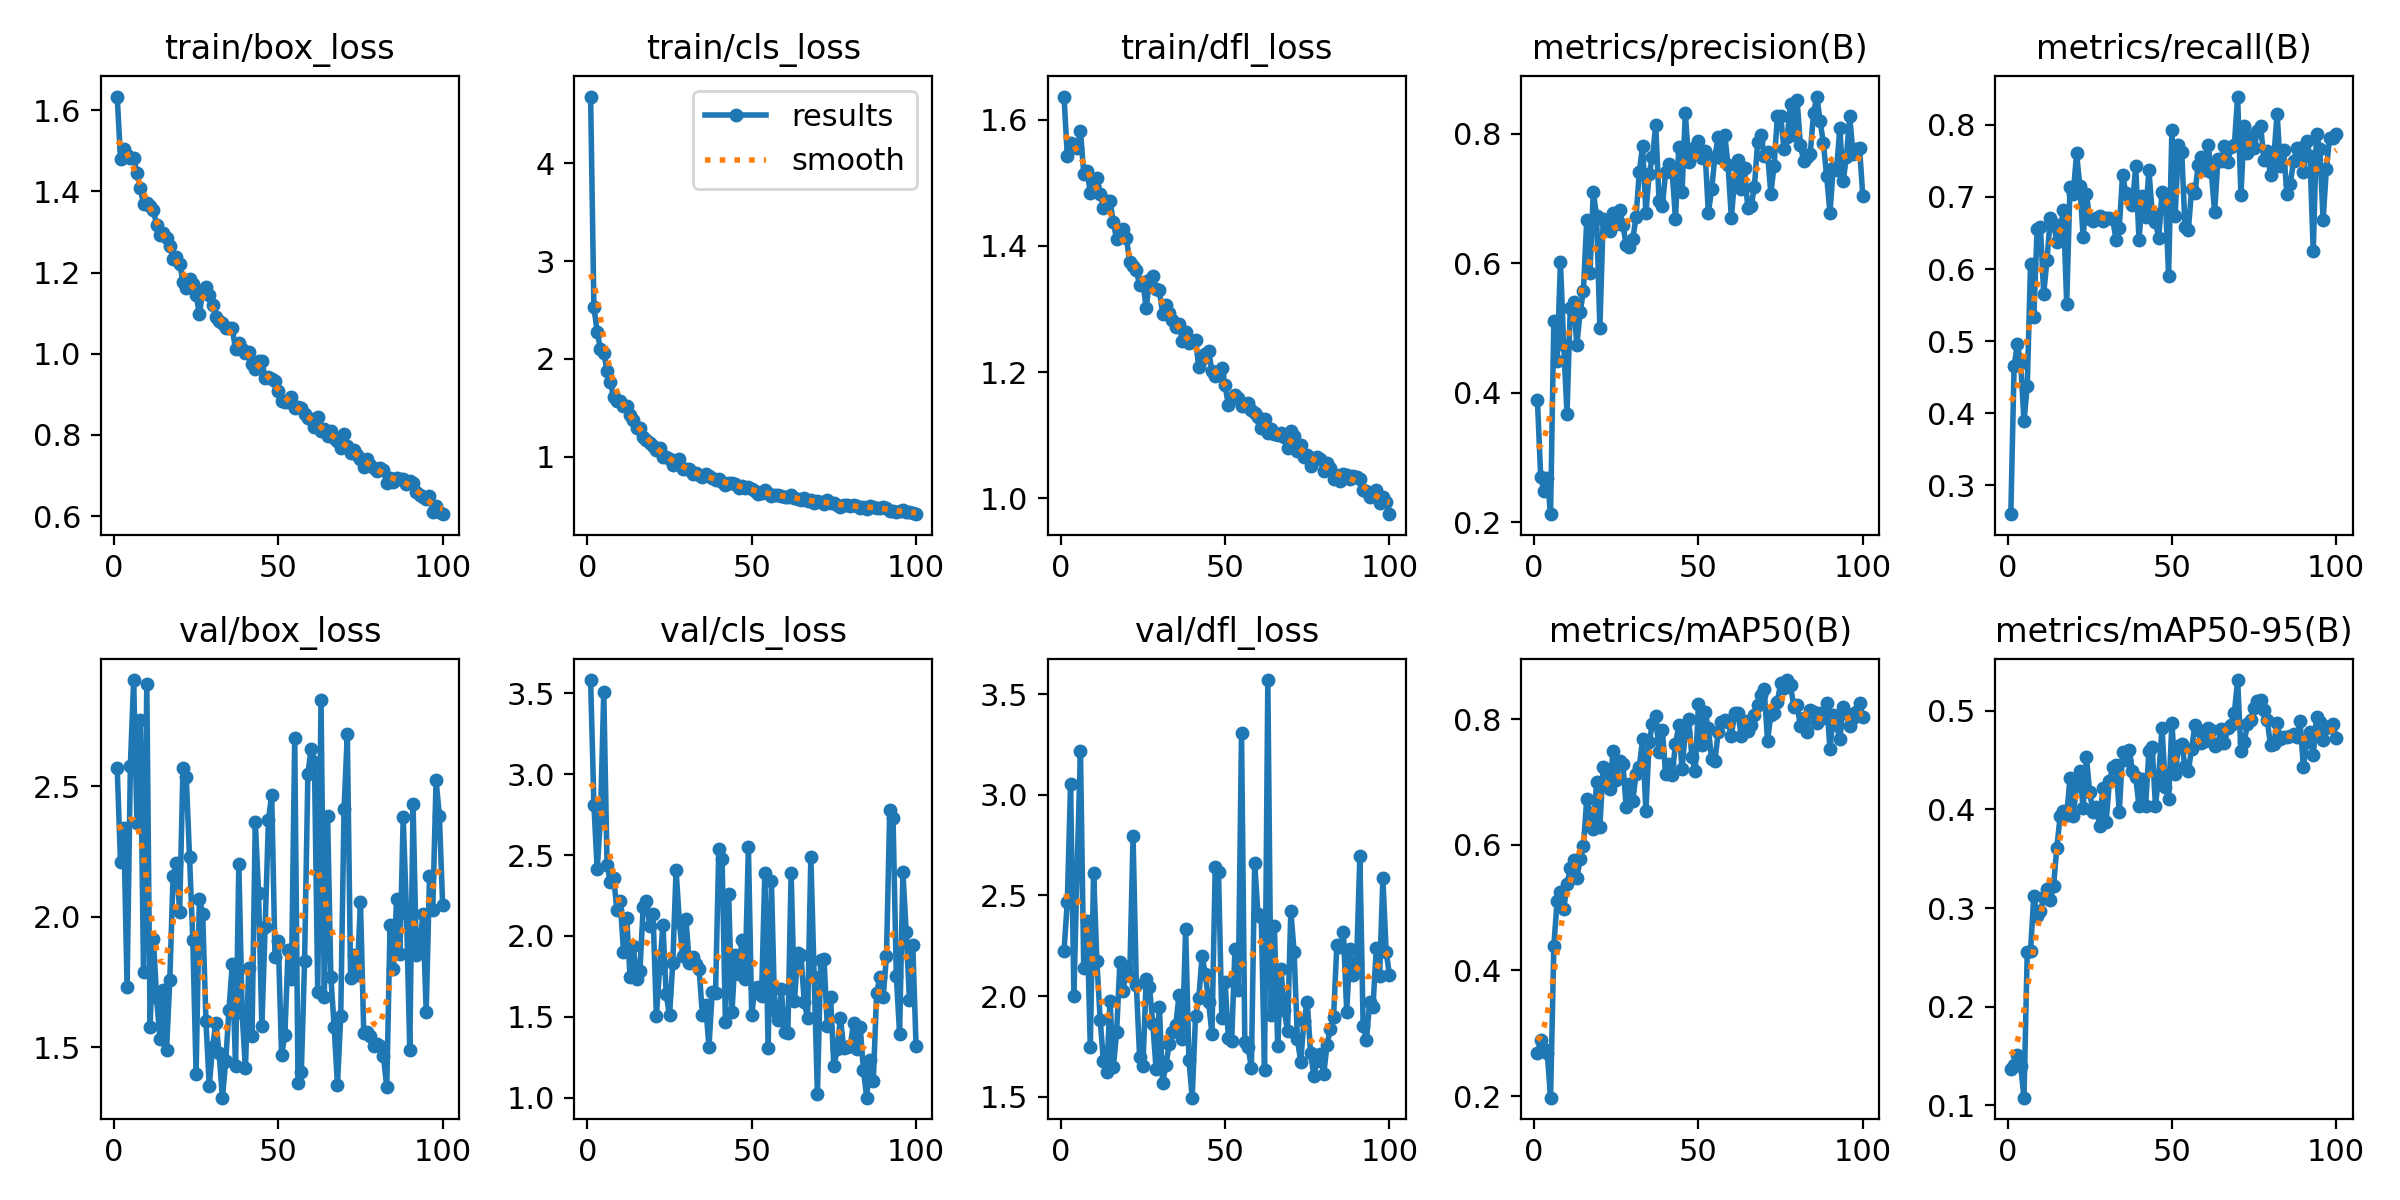

The table this chart was drawn from, first rows:
epoch, time, train/box_loss, train/cls_loss, train/dfl_loss, metrics/precision(B), metrics/recall(B), metrics/mAP50(B), metrics/mAP50-95(B), val/box_loss, val/cls_loss, val/dfl_loss, lr/pg0, lr/pg1, lr/pg2
1, 8.663, 1.633, 4.684, 1.636, 0.3888, 0.2601, 0.2678, 0.1367, 2.569, 3.582, 2.224, 0.0003621, 0.0003621, 0.0003621
2, 16.19, 1.48, 2.533, 1.542, 0.27, 0.4654, 0.2899, 0.1412, 2.209, 2.812, 2.468, 0.0007276, 0.0007276, 0.0007276
3, 23.64, 1.505, 2.274, 1.562, 0.2479, 0.4959, 0.2748, 0.1511, 2.34, 2.413, 3.054, 0.001088, 0.001088, 0.001088
4, 31.17, 1.489, 2.101, 1.557, 0.2679, 0.4701, 0.268, 0.1404, 1.729, 2.728, 2.002, 0.001089, 0.001089, 0.001089
5, 38.49, 1.482, 2.061, 1.555, 0.2124, 0.3894, 0.1974, 0.1079, 2.579, 3.508, 2.639, 0.001082, 0.001082, 0.001082
6, 45.9, 1.483, 1.878, 1.582, 0.5112, 0.4373, 0.4393, 0.2555, 2.907, 2.438, 3.219, 0.001074, 0.001074, 0.001074
7, 53.35, 1.444, 1.763, 1.514, 0.4495, 0.6067, 0.5113, 0.2569, 2.36, 2.333, 2.139, 0.001067, 0.001067, 0.001067
8, 60.82, 1.408, 1.608, 1.519, 0.6017, 0.534, 0.5244, 0.3125, 2.753, 2.361, 2.373, 0.00106, 0.00106, 0.00106
9, 68.21, 1.368, 1.571, 1.484, 0.4734, 0.6555, 0.4972, 0.2917, 1.789, 2.163, 1.749, 0.001052, 0.001052, 0.001052
10, 75.53, 1.372, 1.567, 1.494, 0.3678, 0.6585, 0.5377, 0.2965, 2.892, 2.215, 2.614, 0.001045, 0.001045, 0.001045
11, 82.93, 1.364, 1.518, 1.507, 0.5303, 0.5659, 0.5633, 0.311, 1.58, 1.902, 2.172, 0.001038, 0.001038, 0.001038
12, 90.26, 1.354, 1.513, 1.483, 0.5402, 0.6127, 0.5759, 0.3196, 1.916, 2.108, 1.881, 0.00103, 0.00103, 0.00103
13, 97.66, 1.317, 1.422, 1.46, 0.4743, 0.6704, 0.5467, 0.3077, 1.688, 1.745, 1.675, 0.001023, 0.001023, 0.001023
14, 105, 1.293, 1.373, 1.471, 0.5239, 0.6624, 0.5774, 0.3226, 1.532, 1.935, 1.622, 0.001016, 0.001016, 0.001016
15, 113.2, 1.298, 1.295, 1.471, 0.5573, 0.6379, 0.598, 0.3611, 1.72, 1.735, 1.976, 0.001008, 0.001008, 0.001008
16, 120.7, 1.285, 1.298, 1.438, 0.6667, 0.6542, 0.6732, 0.3929, 1.491, 1.785, 1.645, 0.001001, 0.001001, 0.001001
17, 128.2, 1.265, 1.205, 1.411, 0.5848, 0.6821, 0.6506, 0.3985, 1.758, 2.179, 1.82, 0.0009937, 0.0009937, 0.0009937
18, 135.7, 1.233, 1.173, 1.417, 0.7103, 0.5521, 0.6248, 0.3938, 2.158, 2.217, 2.168, 0.0009863, 0.0009863, 0.0009863
19, 143.1, 1.238, 1.141, 1.427, 0.6724, 0.7133, 0.6999, 0.4315, 2.206, 2.06, 2.027, 0.000979, 0.000979, 0.000979
20, 150.5, 1.221, 1.108, 1.412, 0.4992, 0.7042, 0.629, 0.3933, 2.019, 2.133, 2.146, 0.0009717, 0.0009717, 0.0009717
21, 158, 1.177, 1.072, 1.374, 0.6685, 0.7603, 0.7242, 0.4246, 2.572, 1.504, 2.1, 0.0009643, 0.0009643, 0.0009643
22, 165.4, 1.161, 1.092, 1.368, 0.6634, 0.7149, 0.7212, 0.4385, 2.537, 1.802, 2.794, 0.000957, 0.000957, 0.000957
23, 172.9, 1.185, 0.9956, 1.361, 0.6493, 0.645, 0.6889, 0.4011, 2.23, 2.066, 2.057, 0.0009497, 0.0009497, 0.0009497
24, 180.3, 1.171, 1.001, 1.338, 0.6768, 0.7035, 0.749, 0.4527, 1.911, 1.638, 1.696, 0.0009424, 0.0009424, 0.0009424
25, 187.7, 1.146, 0.9711, 1.343, 0.6611, 0.6701, 0.7028, 0.417, 1.399, 1.509, 1.652, 0.000935, 0.000935, 0.000935
26, 195.1, 1.097, 0.9174, 1.301, 0.6825, 0.6661, 0.7336, 0.3977, 2.069, 1.832, 2.084, 0.0009277, 0.0009277, 0.0009277
27, 202.5, 1.155, 0.9412, 1.346, 0.6596, 0.6713, 0.7296, 0.4019, 2.012, 2.41, 2.046, 0.0009204, 0.0009204, 0.0009204
28, 210, 1.165, 0.9745, 1.353, 0.6274, 0.6733, 0.6603, 0.3833, 1.6, 2.087, 1.862, 0.000913, 0.000913, 0.000913
29, 217.4, 1.145, 0.8701, 1.332, 0.6246, 0.6663, 0.6963, 0.4215, 1.353, 1.878, 1.64, 0.0009057, 0.0009057, 0.0009057
30, 224.8, 1.121, 0.8735, 1.33, 0.6368, 0.6703, 0.6704, 0.387, 1.5, 2.103, 1.947, 0.0008984, 0.0008984, 0.0008984
31, 232.2, 1.089, 0.8703, 1.292, 0.6714, 0.6703, 0.7123, 0.4286, 1.595, 1.834, 1.568, 0.000891, 0.000891, 0.000891
32, 239.7, 1.08, 0.8265, 1.307, 0.741, 0.669, 0.7241, 0.4424, 1.478, 1.867, 1.656, 0.0008837, 0.0008837, 0.0008837
33, 247.1, 1.076, 0.835, 1.294, 0.7814, 0.6409, 0.7679, 0.4446, 1.307, 1.829, 1.761, 0.0008764, 0.0008764, 0.0008764
34, 254.4, 1.064, 0.8088, 1.282, 0.6782, 0.6571, 0.6539, 0.3973, 1.446, 1.798, 1.821, 0.000869, 0.000869, 0.000869
35, 262.2, 1.063, 0.7916, 1.272, 0.738, 0.731, 0.7645, 0.4584, 1.644, 1.513, 1.857, 0.0008617, 0.0008617, 0.0008617
36, 269.6, 1.062, 0.821, 1.276, 0.7636, 0.7049, 0.7922, 0.4504, 1.818, 1.573, 2.005, 0.0008544, 0.0008544, 0.0008544
37, 277.1, 1.011, 0.7976, 1.249, 0.8128, 0.7012, 0.8051, 0.4605, 1.428, 1.313, 1.788, 0.000847, 0.000847, 0.000847
38, 284.6, 1.026, 0.7777, 1.264, 0.6965, 0.6891, 0.7474, 0.4385, 2.203, 1.656, 2.334, 0.0008397, 0.0008397, 0.0008397
39, 291.9, 1.011, 0.757, 1.246, 0.688, 0.7426, 0.7835, 0.4322, 1.63, 1.649, 1.681, 0.0008324, 0.0008324, 0.0008324
40, 299.3, 1.002, 0.773, 1.249, 0.7404, 0.6401, 0.7131, 0.4031, 1.42, 2.538, 1.495, 0.000825, 0.000825, 0.000825
41, 306.7, 1.005, 0.7387, 1.251, 0.7533, 0.7008, 0.7291, 0.4305, 1.804, 2.476, 1.899, 0.0008177, 0.0008177, 0.0008177
42, 314, 0.9746, 0.7088, 1.209, 0.7411, 0.6728, 0.7118, 0.4033, 1.543, 1.469, 1.989, 0.0008104, 0.0008104, 0.0008104
43, 321.4, 0.9628, 0.7349, 1.22, 0.6685, 0.7368, 0.76, 0.459, 2.364, 2.257, 2.2, 0.000803, 0.000803, 0.000803
44, 328.8, 0.9833, 0.728, 1.228, 0.7785, 0.6797, 0.7901, 0.4631, 2.093, 1.527, 2.108, 0.0007957, 0.0007957, 0.0007957
45, 336.4, 0.9831, 0.7196, 1.233, 0.7104, 0.6655, 0.7209, 0.4038, 1.58, 1.884, 1.971, 0.0007884, 0.0007884, 0.0007884
46, 343.7, 0.939, 0.6745, 1.202, 0.8319, 0.6429, 0.78, 0.4339, 1.96, 1.766, 1.81, 0.000781, 0.000781, 0.000781
47, 351.1, 0.9418, 0.7015, 1.194, 0.7565, 0.7071, 0.8008, 0.4827, 2.37, 1.973, 2.641, 0.0007737, 0.0007737, 0.0007737
48, 358.5, 0.937, 0.6795, 1.196, 0.7754, 0.6998, 0.7398, 0.4228, 2.469, 1.736, 2.614, 0.0007664, 0.0007664, 0.0007664
49, 365.9, 0.9335, 0.6861, 1.207, 0.78, 0.5908, 0.7173, 0.4103, 1.845, 2.551, 1.89, 0.000759, 0.000759, 0.000759
50, 373.4, 0.9087, 0.6658, 1.179, 0.7886, 0.7928, 0.8236, 0.4876, 1.907, 1.512, 2.069, 0.0007517, 0.0007517, 0.0007517
51, 380.8, 0.8827, 0.6437, 1.148, 0.7617, 0.6739, 0.7591, 0.4353, 1.47, 1.677, 1.789, 0.0007444, 0.0007444, 0.0007444
52, 388.3, 0.8807, 0.6226, 1.157, 0.7724, 0.7719, 0.8111, 0.4645, 1.548, 1.685, 1.776, 0.000737, 0.000737, 0.000737
53, 395.6, 0.8814, 0.6297, 1.164, 0.6777, 0.7627, 0.7856, 0.4661, 1.875, 1.627, 2.233, 0.0007297, 0.0007297, 0.0007297
54, 403.1, 0.893, 0.6587, 1.159, 0.7139, 0.6578, 0.7363, 0.4434, 1.76, 2.39, 2.029, 0.0007224, 0.0007224, 0.0007224
55, 410.8, 0.8659, 0.6281, 1.146, 0.7644, 0.6535, 0.7333, 0.4391, 2.687, 1.306, 3.308, 0.000715, 0.000715, 0.000715
56, 418.2, 0.868, 0.5984, 1.147, 0.7953, 0.7108, 0.7797, 0.4611, 1.364, 2.337, 1.77, 0.0007077, 0.0007077, 0.0007077
57, 425.6, 0.866, 0.6043, 1.151, 0.7623, 0.7053, 0.7963, 0.4852, 1.404, 1.534, 1.749, 0.0007004, 0.0007004, 0.0007004
58, 432.9, 0.8506, 0.6113, 1.14, 0.7977, 0.7439, 0.7984, 0.4799, 1.83, 1.482, 1.641, 0.000693, 0.000693, 0.000693
59, 440.4, 0.8414, 0.5969, 1.136, 0.7509, 0.7554, 0.796, 0.4671, 2.549, 1.669, 2.662, 0.0006857, 0.0006857, 0.0006857
60, 447.7, 0.8384, 0.5861, 1.128, 0.67, 0.7375, 0.7737, 0.4688, 2.643, 1.408, 2.407, 0.0006784, 0.0006784, 0.0006784
... 40 more rows
